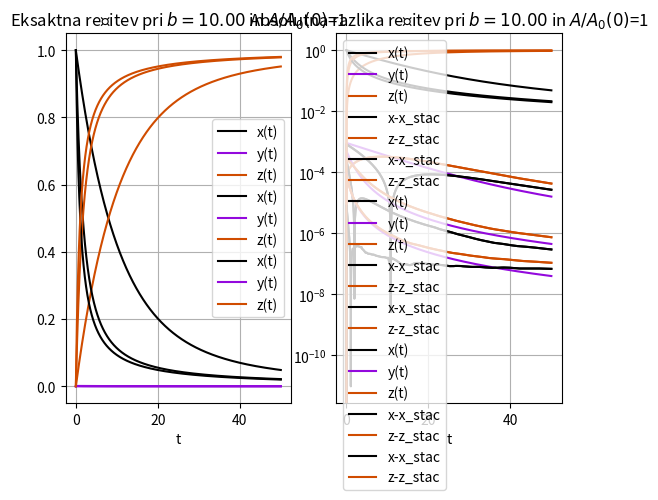
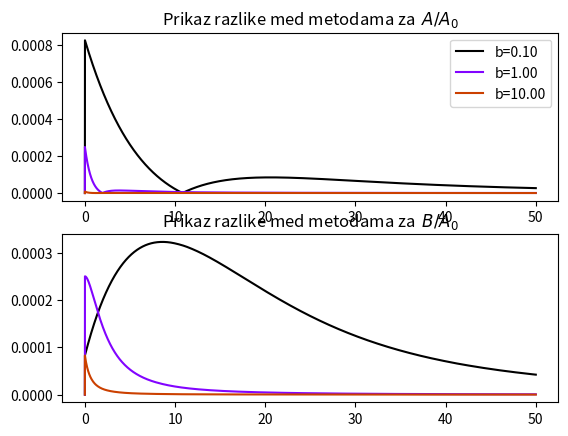
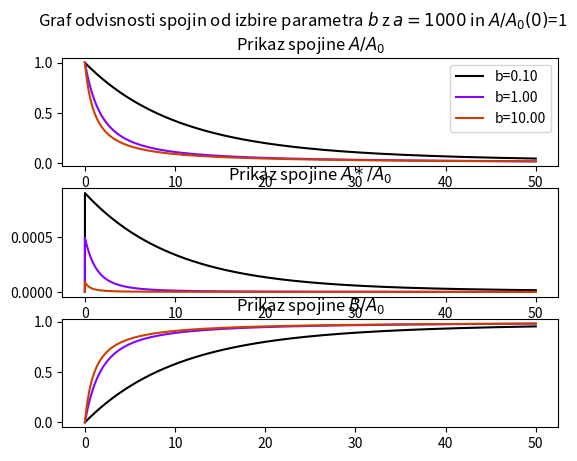
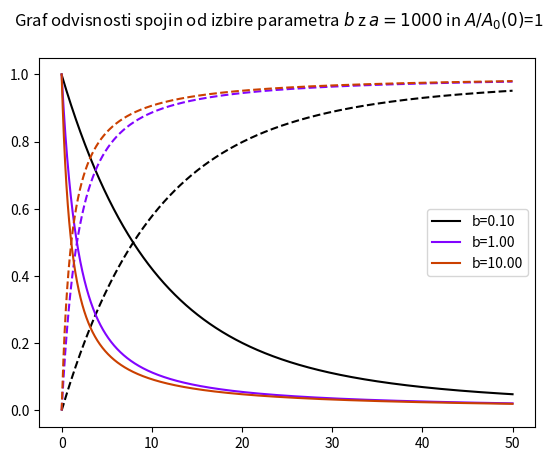
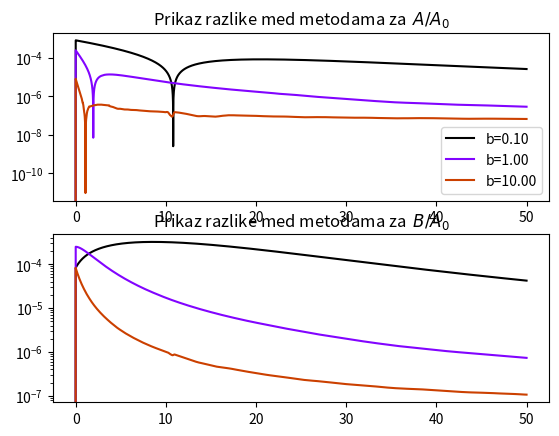
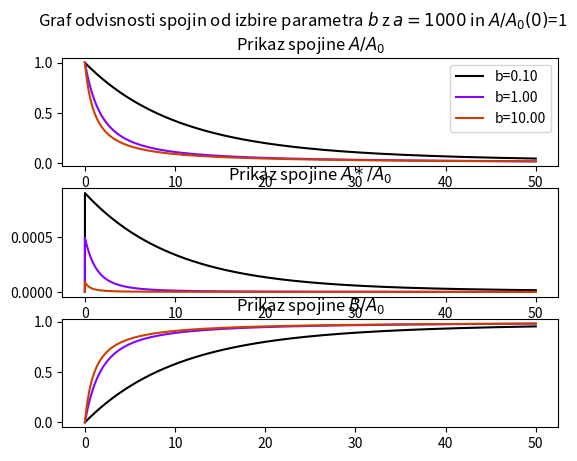
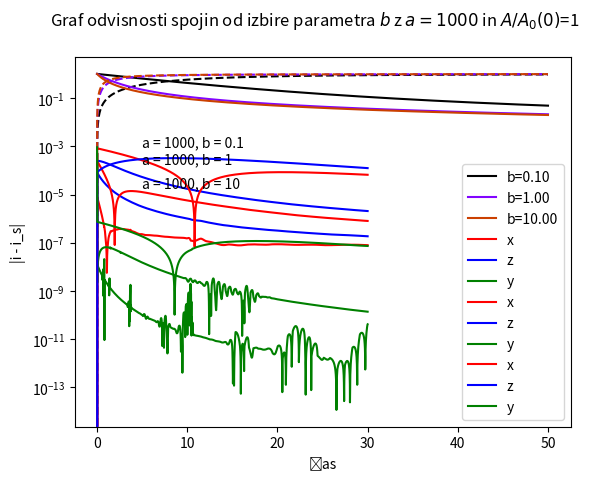

These figures' Python source, in order:
import numpy as np
from scipy.integrate import odeint
import matplotlib.pyplot as plt
from matplotlib import cm
import matplotlib as mpl
n=50000
a=1000
b=0.1

def model_original (z,t,b):
    x,y,w=z
    dxdt=-x*(x-a*y)
    dydt=x*(x-a*y)-a*b*y
    dwdt=a*b*y
    dzdt=[dxdt,dydt,dwdt]
    return dzdt

def model_stac (z,t,b):
    x,w=z
    dxdt=-x**2+x**3/(b+x)
    dwdt=(b*x**2)/(b+x)
    dzdt=[dxdt,dwdt]
    
    return dzdt

x0=1
y0=0
w0=0
z0=[x0,y0,w0]

t=np.linspace(0,50,n)
b=0.1
n_lines=6
b_max=1
B=[0.1,1,10]
B_tixcs=[]
cm = plt.cm.winter
for b in B:
    z0=[x0,w0]
    x,w=odeint(model_stac,z0,t,args=(b,)).T
    z0=[x0,y0,w0]
    x1,y1,w1=odeint(model_original,z0,t,args=(b,)).T
    plt.subplot(1, 2, 1)
    plt.title("Eksaktna rešitev pri $b=%.2f$ in $A/A_0(0)$=1" %(b))
    plt.plot(t,x1,label="x(t)", color=plt.cm.gnuplot(0/len(B)))
    plt.plot(t,y1,label="y(t)", color=plt.cm.gnuplot(1/len(B)))
    plt.plot(t,w1,label="z(t)", color=plt.cm.gnuplot(2/len(B)))
    plt.xlabel("t")
    plt.legend()
    plt.grid()
    plt.subplot(1, 2, 2)
    plt.title("Stacionarna rešitev pri $b=%.2f$ in $A/A_0(0)$=1" %(b))
    plt.plot(t,x,label="x(t)", color=plt.cm.gnuplot(0/len(B)))
    plt.plot(t,y1,label="y(t)", color=plt.cm.gnuplot(1/len(B)))
    plt.plot(t,w,label="z(t)", color=plt.cm.gnuplot(2/len(B)))
    plt.xlabel("t")
    plt.legend()
    plt.grid()
    plt.show()
    plt.title("Absolutna razlika rešitev pri $b=%.2f$ in $A/A_0(0)$=1" %(b))
    plt.plot(t,abs(x-x1),label="x-x_stac", color=plt.cm.gnuplot(0/len(B)))
    plt.plot(t,abs(w-w1),label="z-z_stac", color=plt.cm.gnuplot(2/len(B)))
    plt.xlabel("t")
    plt.legend()
    plt.grid()
    plt.show()
    plt.title("Absolutna razlika rešitev pri $b=%.2f$ in $A/A_0(0)$=1" %(b))
    plt.plot(t,abs(x-x1),label="x-x_stac", color=plt.cm.gnuplot(0/len(B)))
    plt.plot(t,abs(w-w1),label="z-z_stac", color=plt.cm.gnuplot(2/len(B)))
    plt.xlabel("t")
    plt.yscale("log")
    plt.legend()
    plt.grid()
    plt.show()

fig2,(ax_1,ax_3) = plt.subplots(2)
fig,(ax,ax2,ax3) = plt.subplots(3)
fig3, (ax_4)=plt.subplots(1)
c = np.arange(1, n_lines + 1)
i=0.1
while i<b_max:
    B_tixcs.append(i)
    i+=0.1
B_tixcs=np.array(B_tixcs)


norm = mpl.colors.Normalize(vmin=B_tixcs.min(), vmax=B_tixcs.max())
cmap = mpl.cm.ScalarMappable(norm=norm, cmap=mpl.cm.gnuplot)
cmap.set_array([])




index=0
fig.suptitle("Graf odvisnosti spojin od izbire parametra $b$ z $a=1000$ in $A/A_0(0)$=1")
fig3.suptitle("Graf odvisnosti spojin od izbire parametra $b$ z $a=1000$ in $A/A_0(0)$=1")
for b in B:
    z0=[x0,w0]
    x,w=odeint(model_stac,z0,t,args=(b,)).T
    z0=[x0,y0,w0]
    x1,y1,w1=odeint(model_original,z0,t,args=(b,)).T
    ax.plot(t,x1,label="b=%.2f"%(b),c=cmap.to_rgba(index/len(B)))
    ax_4.plot(t,x1,"-", label="b=%.2f"%(b),c=cmap.to_rgba(index/len(B)))
    ax.set_title(r"Prikaz spojine $A/A_0$")
    ax2.plot(t,y1,c=cmap.to_rgba(index/len(B)))
    #ax_4.plot(t,y1,"-",c=cmap.to_rgba(index/len(B)))
    ax2.set_title(r"Prikaz spojine $A*/A_0$")
    ax3.set_title(r"Prikaz spojine $B/A_0$")
    ax3.plot(t,w1,c=cmap.to_rgba(index/len(B)))
    ax_4.plot(t,w1,"--",c=cmap.to_rgba(index/len(B)))
    ax_1.plot(t,abs(x-x1),label="b=%.2f"%(b),c=cmap.to_rgba(index/len(B)))
    ax_1.set_title(r"Prikaz razlike med metodama za  $A/A_0$")
    ax_3.set_title(r"Prikaz razlike med metodama za  $B/A_0$")
    ax_3.plot(t,abs(w-w1),c=cmap.to_rgba(index/len(B)))
    index+=1
ax_1.legend()
ax.legend()
ax_4.legend()
plt.show()


fig2,(ax_1,ax_3) = plt.subplots(2)
fig,(ax,ax2,ax3) = plt.subplots(3)
fig3, (ax_4)=plt.subplots(1)

index=0
fig.suptitle("Graf odvisnosti spojin od izbire parametra $b$ z $a=1000$ in $A/A_0(0)$=1")
fig3.suptitle("Graf odvisnosti spojin od izbire parametra $b$ z $a=1000$ in $A/A_0(0)$=1")
for b in B:
    z0=[x0,w0]
    x,w=odeint(model_stac,z0,t,args=(b,)).T
    z0=[x0,y0,w0]
    x1,y1,w1=odeint(model_original,z0,t,args=(b,)).T
    ax.plot(t,x1,label="b=%.2f"%(b),c=cmap.to_rgba(index/len(B)))
    ax_4.plot(t,x1,"-", label="b=%.2f"%(b),c=cmap.to_rgba(index/len(B)))
    ax.set_title(r"Prikaz spojine $A/A_0$")
    ax2.plot(t,y1,c=cmap.to_rgba(index/len(B)))
    #ax_4.plot(t,y1,"-",c=cmap.to_rgba(index/len(B)))
    ax2.set_title(r"Prikaz spojine $A*/A_0$")
    ax3.set_title(r"Prikaz spojine $B/A_0$")
    ax3.plot(t,w1,c=cmap.to_rgba(index/len(B)))
    ax_4.plot(t,w1,"--",c=cmap.to_rgba(index/len(B)))
    ax_1.plot(t,abs(x-x1),label="b=%.2f"%(b),c=cmap.to_rgba(index/len(B)))
    ax_1.set_title(r"Prikaz razlike med metodama za  $A/A_0$")
    ax_3.set_title(r"Prikaz razlike med metodama za  $B/A_0$")
    ax_3.plot(t,abs(w-w1),c=cmap.to_rgba(index/len(B)))
    index+=1
ax_1.legend()
ax_1.set_yscale('log')
ax_3.set_yscale('log')
ax.legend()
ax_4.legend()
plt.show()

import numpy as np
from scipy.integrate import odeint
import matplotlib.pyplot as plt

# function that returns dz/dt
n = 2500 #stevilo korakov integracije
l = 30 #čas do kamor simuliramo
a = 1000
b = 10
def model(z,t,b):
    x = z[0]
    y = z[1]
    w = z[2]
    dxdt = -x*(x-a*y)
    dydt = +x*(x-a*y)-a*b*y
    dwdt = a*b*y
    dzdt = [dxdt,dydt,dwdt]
    return dzdt

# initial condition
x0 = 1
y0 = 0
w0 = 0
z0 = [x0,y0,w0]

def model2(z,t,b):
    x = z[0]
    y = z[1]
    dxdt = -(b*x**2)/(b+x)
    dydt = (b*x**2)/(b+x)
    dzdt = [dxdt,dydt]
    return dzdt

# initial condition
x0 = 1
y0 = 0
z20 = [x0,y0]


# time points
t = np.linspace(0,l,n)


b=10
# solve ODE
z = odeint(model,z0,t,args=(b,))
z2 = odeint(model2,z20,t,args=(b,))
plt.plot(t,np.abs(z[:,0] - z2[:,0]),'r', label='x')
plt.plot(t,np.abs(z[:,2] - z2[:,1]),'b', label='z')
plt.plot(t,np.abs(z[:,1] - z2[:,0]**2/(a*(z2[:,0] + b))),'g', label='y')

plt.yscale("log")

plt.ylabel('|i - i_s|')
plt.text(l/2-10, 2*10**(-5), "a = {}, b = {}".format(a, b))
plt.xlabel('čas')
plt.legend(loc='best')

plt.show()



b=1
z = odeint(model,z0,t,args=(b,))
z2 = odeint(model2,z20,t,args=(b,))
plt.plot(t,np.abs(z[:,0] - z2[:,0]),'r', label='x')
plt.plot(t,np.abs(z[:,2] - z2[:,1]),'b', label='z')
plt.plot(t,np.abs(z[:,1] - z2[:,0]**2/(a*(z2[:,0] + b))),'g', label='y')

plt.yscale("log")

plt.ylabel('|i - i_s|')
plt.text(l/2-10, 2*10**(-4), "a = {}, b = {}".format(a, b))
plt.xlabel('čas')
plt.legend(loc='best')

plt.show()


b=0.1
z = odeint(model,z0,t,args=(b,))
z2 = odeint(model2,z20,t,args=(b,))
plt.plot(t,np.abs(z[:,0] - z2[:,0]),'r', label='x')
plt.plot(t,np.abs(z[:,2] - z2[:,1]),'b', label='z')
plt.plot(t,np.abs(z[:,1] - z2[:,0]**2/(a*(z2[:,0] + b))),'g', label='y')

plt.yscale("log")

plt.ylabel('|i - i_s|')
plt.text(l/2-10, 10**(-3), "a = {}, b = {}".format(a, b))
plt.xlabel('čas')
plt.legend(loc='best')

plt.show()



# time points



plt.show()